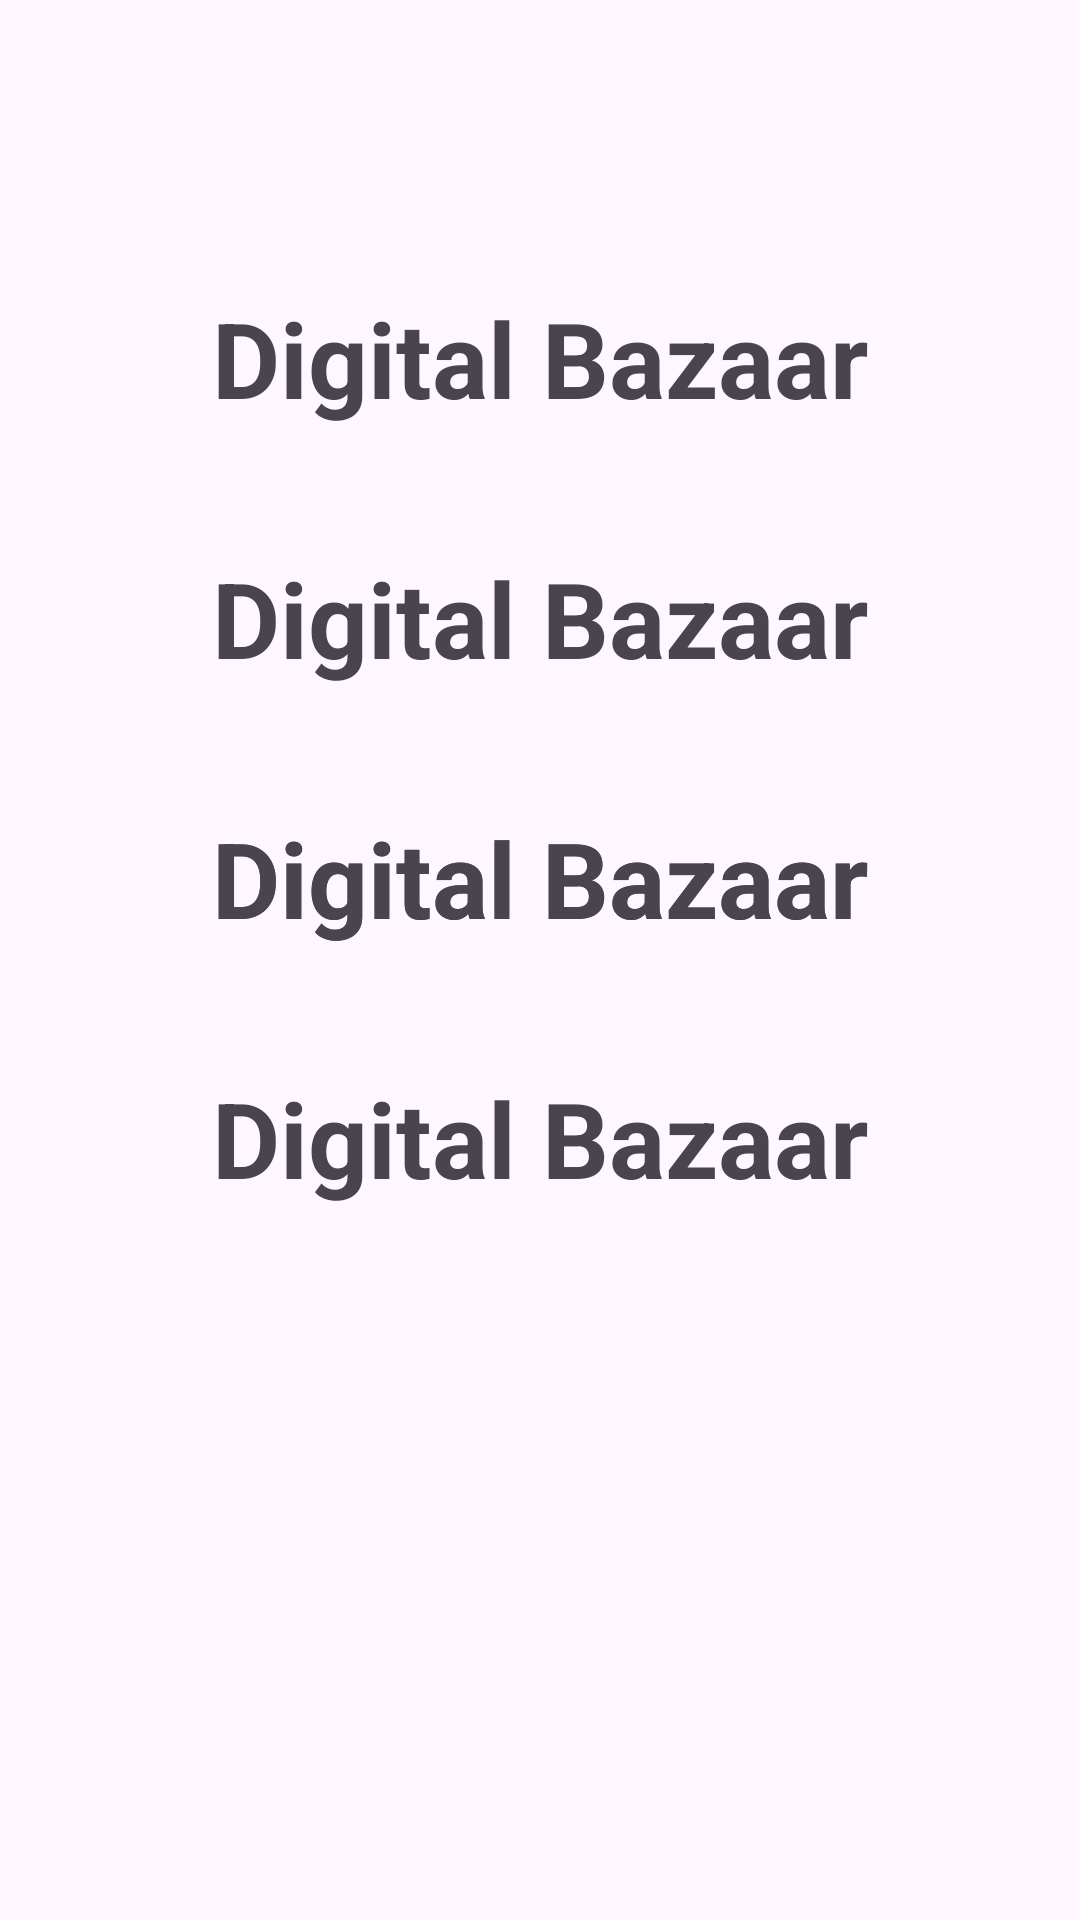

The Android layout XML behind this screen, and the referenced resources:
<!-- AndroidManifest.xml: application theme Theme.DigitalBaazar -->
<!-- res/layout/activity_main2.xml -->
<?xml version="1.0" encoding="utf-8"?>
<androidx.constraintlayout.widget.ConstraintLayout xmlns:android="http://schemas.android.com/apk/res/android"
    xmlns:app="http://schemas.android.com/apk/res-auto"
    xmlns:tools="http://schemas.android.com/tools"
    android:id="@+id/main"
    android:layout_width="match_parent"
    android:layout_height="match_parent"
    tools:context=".MainActivity2">

    <TextView
        android:id="@+id/title"
        android:layout_width="wrap_content"
        android:layout_height="wrap_content"
        android:padding="20dp"
        android:layout_marginTop="76dp"
        android:paddingTop="20sp"
        android:text="@string/digital_bazaar"
        android:textAlignment="center"
        android:textSize="35sp"
        android:textStyle="bold"
        app:layout_constraintEnd_toEndOf="parent"
        app:layout_constraintStart_toStartOf="parent"
        app:layout_constraintTop_toTopOf="parent" />

    <TextView
        android:id="@+id/category"
        android:padding="20dp"

        android:layout_width="wrap_content"
        android:layout_height="wrap_content"
        android:paddingTop="20sp"
        android:text="@string/digital_bazaar"
        android:textAlignment="center"
        android:textSize="35sp"
        android:textStyle="bold"
        app:layout_constraintEnd_toEndOf="parent"
        app:layout_constraintStart_toStartOf="parent"
        app:layout_constraintTop_toBottomOf="@+id/title" />

    <TextView
        android:id="@+id/description"
        android:padding="20dp"

        android:layout_width="wrap_content"
        android:layout_height="wrap_content"
        android:paddingTop="20sp"
        android:text="@string/digital_bazaar"
        android:textAlignment="center"
        android:textSize="35sp"
        android:textStyle="bold"
        app:layout_constraintEnd_toEndOf="parent"
        app:layout_constraintStart_toStartOf="parent"
        app:layout_constraintTop_toBottomOf="@+id/category" />


    <TextView
        android:id="@+id/price"
        android:layout_width="wrap_content"

        android:layout_height="wrap_content"
        android:padding="20dp"
        android:paddingTop="20sp"
        android:text="@string/digital_bazaar"
        android:textAlignment="center"
        android:textSize="35sp"
        android:textStyle="bold"
        app:layout_constraintEnd_toEndOf="parent"
        app:layout_constraintStart_toStartOf="parent"
        app:layout_constraintBottom_toBottomOf="@id/description" />

    <TextView
        android:id="@+id/brand"
        android:padding="20dp"

        android:layout_width="wrap_content"
        android:layout_height="wrap_content"
        android:paddingTop="20sp"
        android:text="@string/digital_bazaar"
        android:textAlignment="center"
        android:textSize="35sp"
        android:textStyle="bold"
        app:layout_constraintEnd_toEndOf="parent"
        app:layout_constraintStart_toStartOf="parent"
        app:layout_constraintTop_toBottomOf="@+id/price" />


</androidx.constraintlayout.widget.ConstraintLayout>
<!-- resources referenced by this layout -->
<resources>
  <string name="digital_bazaar">Digital Bazaar</string>
  <style name="Theme.DigitalBaazar" parent="Base.Theme.DigitalBaazar" />
  <style name="Base.Theme.DigitalBaazar" parent="Theme.Material3.DayNight.NoActionBar">
          
          
      </style>
</resources>
